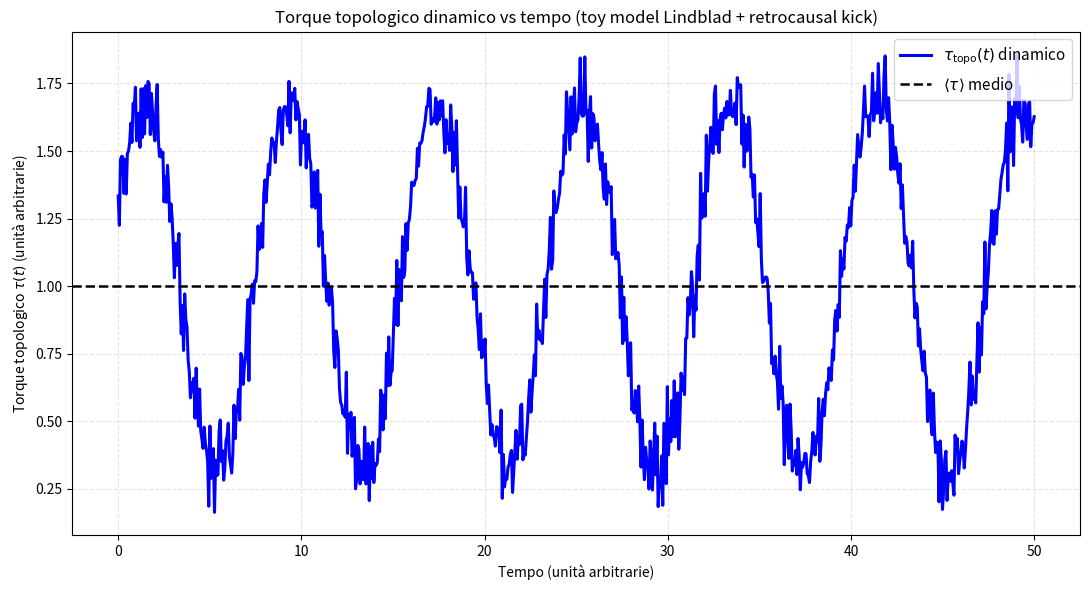

This chart was generated by the following Python code: (Note: this script raises an exception after producing the figure.)
import numpy as np
import matplotlib.pyplot as plt

# Parametri toy per visualizzazione dinamica
t = np.linspace(0, 50, 800)          # tempo (unità arbitrarie, più punti per liscia)
omega = 2 * np.pi / 8                # frequenza braiding periodico
beta = 0.381966                      # kick retrocausale phi^{-2}
tau_mean = 1.0                       # torque medio base (unità arb.)
noise_amp = 0.08                     # ampiezza rumore ambientale

# Torque dinamico: modulazione sinusoidale + kick cos + rumore
tau_t = tau_mean * (1 + 0.6 * np.sin(omega * t)) \
      + beta * 0.8 * np.cos(omega * t) \
      + noise_amp * np.random.randn(len(t))

plt.figure(figsize=(11, 6))
plt.plot(t, tau_t, 'b-', lw=2.2, label=r'$\tau_{\mathrm{topo}}(t)$ dinamico')
plt.axhline(tau_mean, color='k', ls='--', lw=1.8, label=r'$\langle \tau \rangle$ medio')
plt.xlabel('Tempo (unità arbitrarie)')
plt.ylabel(r'Torque topologico $\tau(t)$ (unità arbitrarie)')
plt.title('Torque topologico dinamico vs tempo (toy model Lindblad + retrocausal kick)')
plt.legend(fontsize=11, loc='upper right')
plt.grid(True, alpha=0.35, ls='--')
plt.tight_layout()
plt.savefig('code/torque_vs_time_toy.png', dpi=300, bbox_inches='tight')
plt.show()
